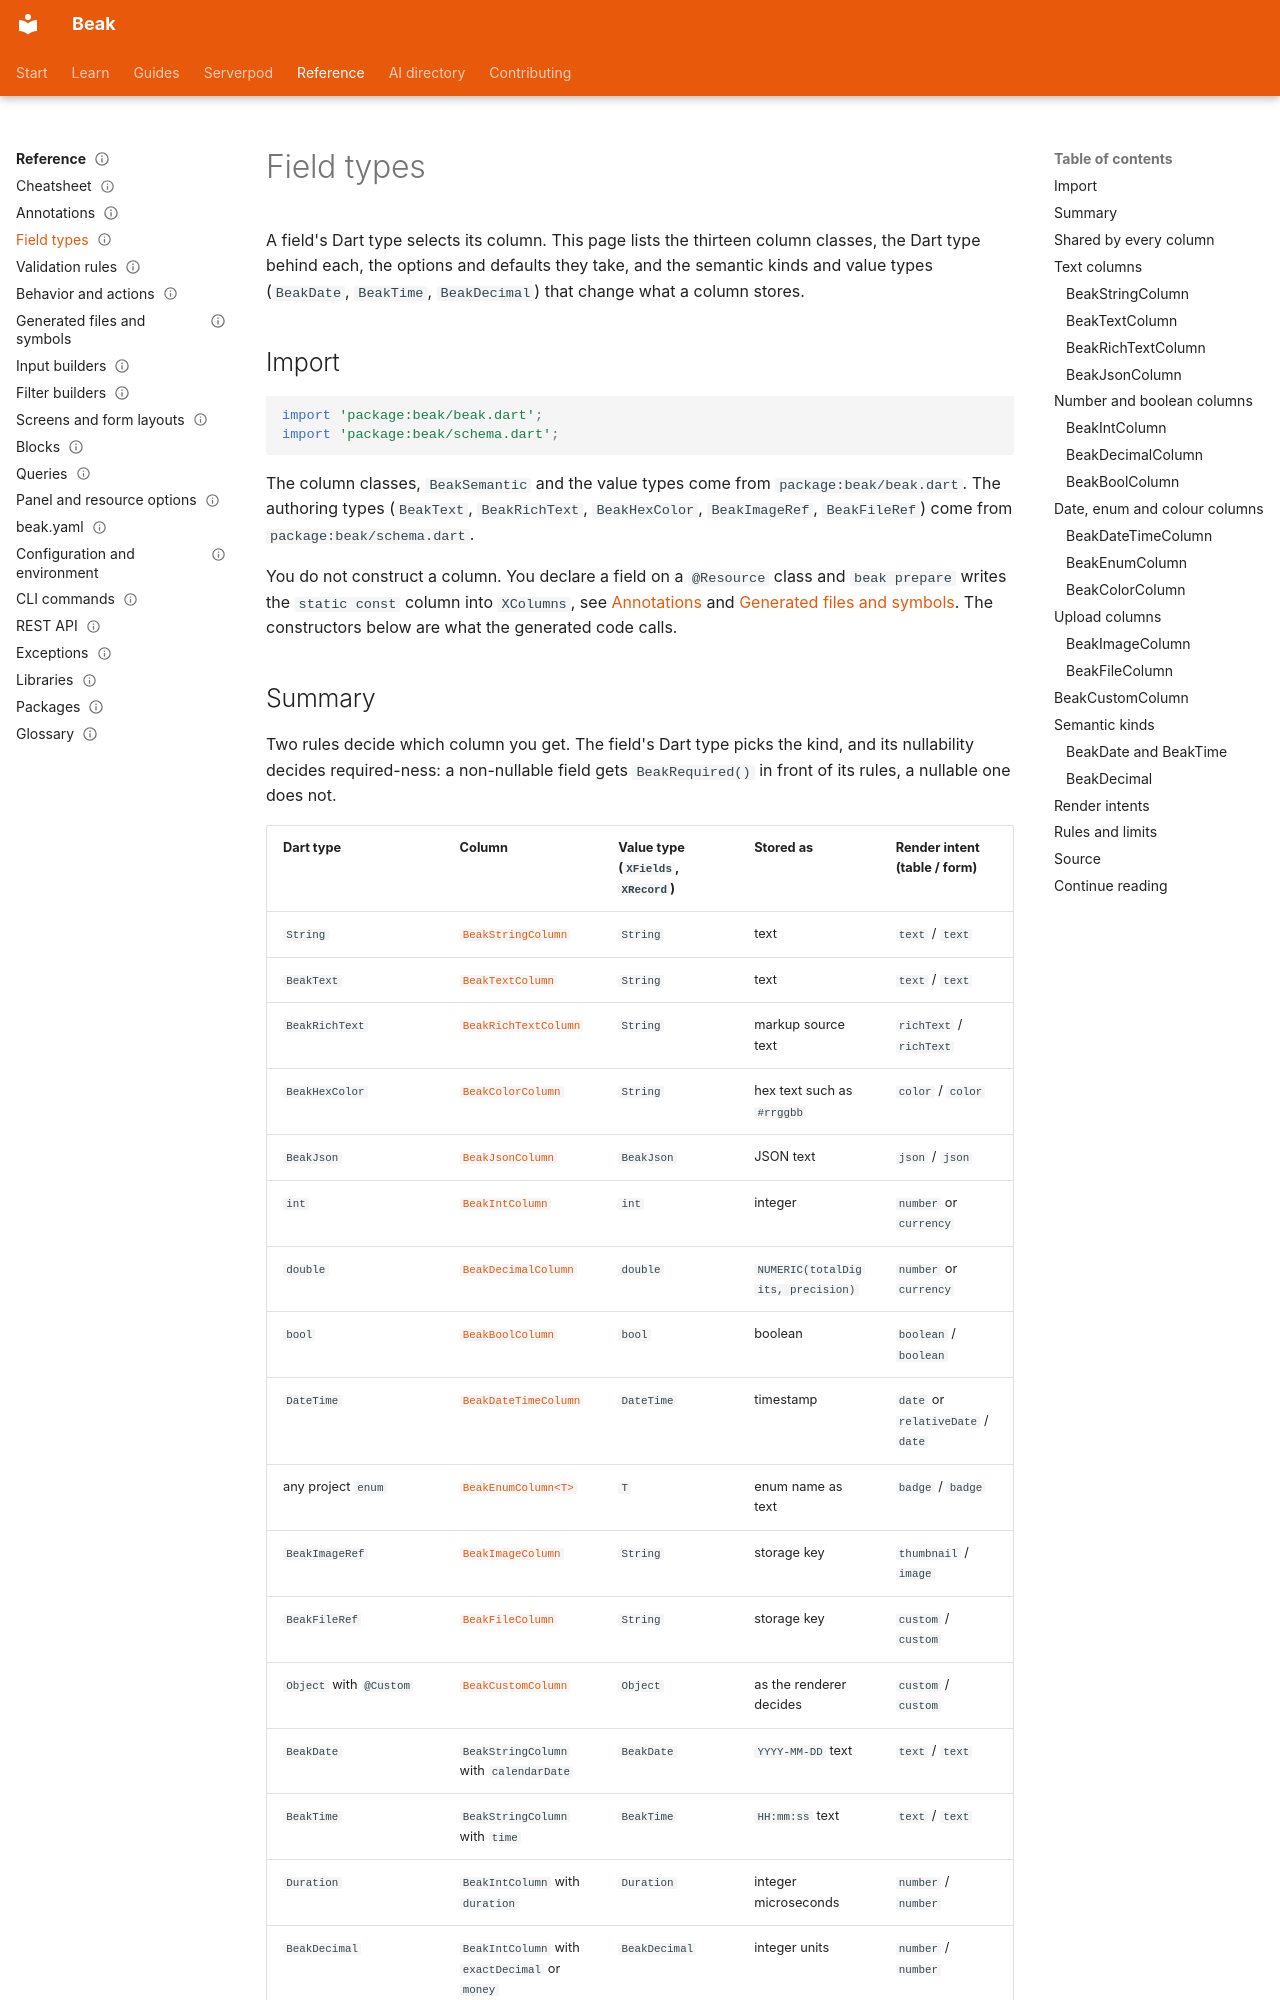

repository: SimonErich/beak · page: reference/field-types/index.html · generator: mkdocs

---
title: Field types
description: Every column Beak ships, the Dart type that selects it, its options and defaults, plus the semantic kinds and exact value types.
type: reference
audience: [expert, agent]
status: stable
search: {boost: 2}
---

# Field types

A field's Dart type selects its column. This page lists the thirteen column classes, the Dart type behind each, the options and defaults they take, and the semantic kinds and value types (`BeakDate`, `BeakTime`, `BeakDecimal`) that change what a column stores.

## Import

```dart
import 'package:beak/beak.dart';
import 'package:beak/schema.dart';
```

The column classes, `BeakSemantic` and the value types come from `package:beak/beak.dart`. The authoring types (`BeakText`, `BeakRichText`, `BeakHexColor`, `BeakImageRef`, `BeakFileRef`) come from `package:beak/schema.dart`.

You do not construct a column. You declare a field on a `@Resource` class and `beak prepare` writes the `static const` column into `XColumns`, see [Annotations](annotations.md) and [Generated files and symbols](generated-files.md). The constructors below are what the generated code calls.
